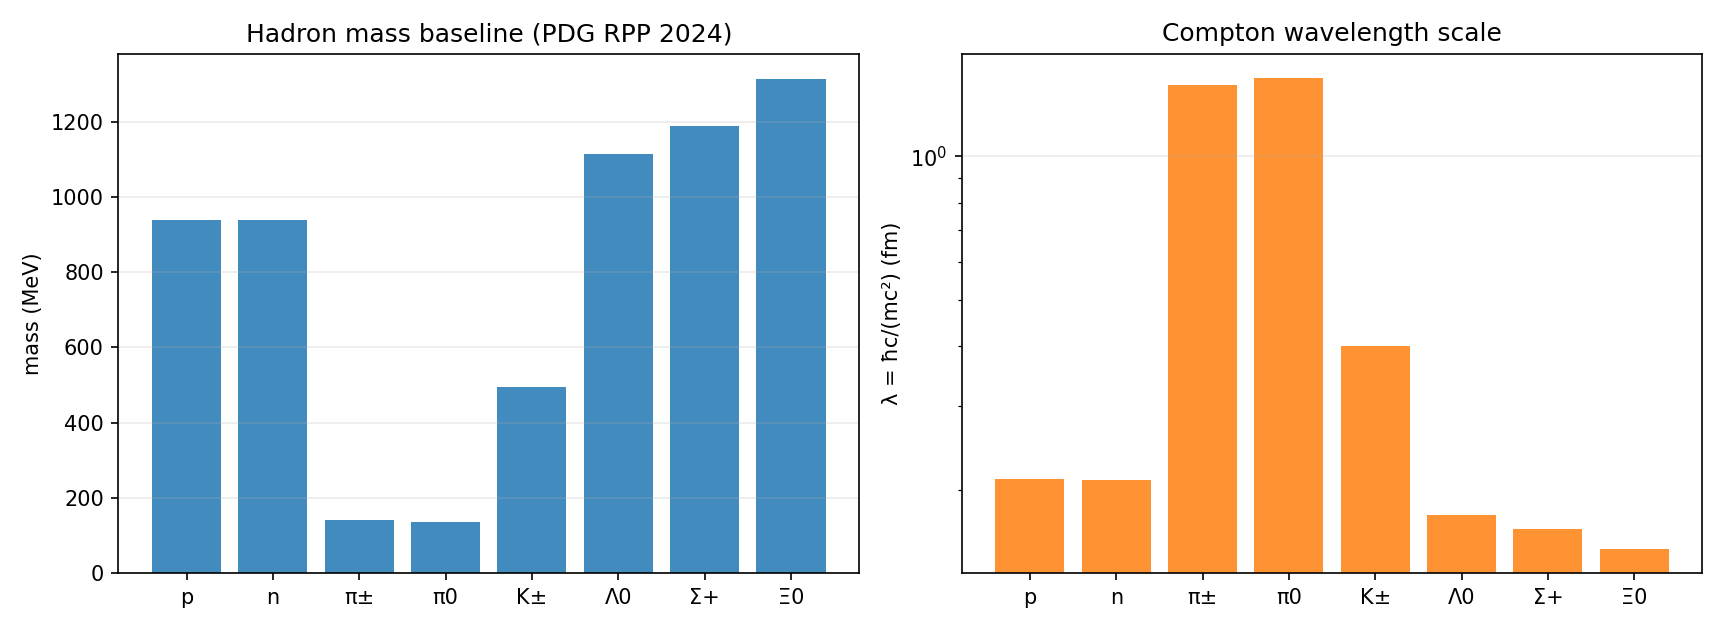

Data behind this chart, as committed beside it:
label, pdg_id, name_field, mass_mev, mass_err_plus_mev, mass_err_minus_mev, compton_lambda_fm
p, 2212, p                   +, 938.3, 2.9e-07, -2.9e-07, 0.2103
n, 2112, n                   0, 939.6, 5e-07, -5e-07, 0.21
π±, 211, pi                  +, 139.6, 0.00018, -0.00018, 1.414
π0, 111, pi                  0, 135, 0.0005, -0.0005, 1.462
K±, 321, K                   +, 493.7, 0.015, -0.015, 0.3997
Λ0, 3122, Lambda              0, 1116, 0.006, -0.006, 0.1769
Σ+, 3222, Sigma               +, 1189, 0.07, -0.07, 0.1659
Ξ0, 3322, Xi                  0, 1315, 0.2, -0.2, 0.1501
